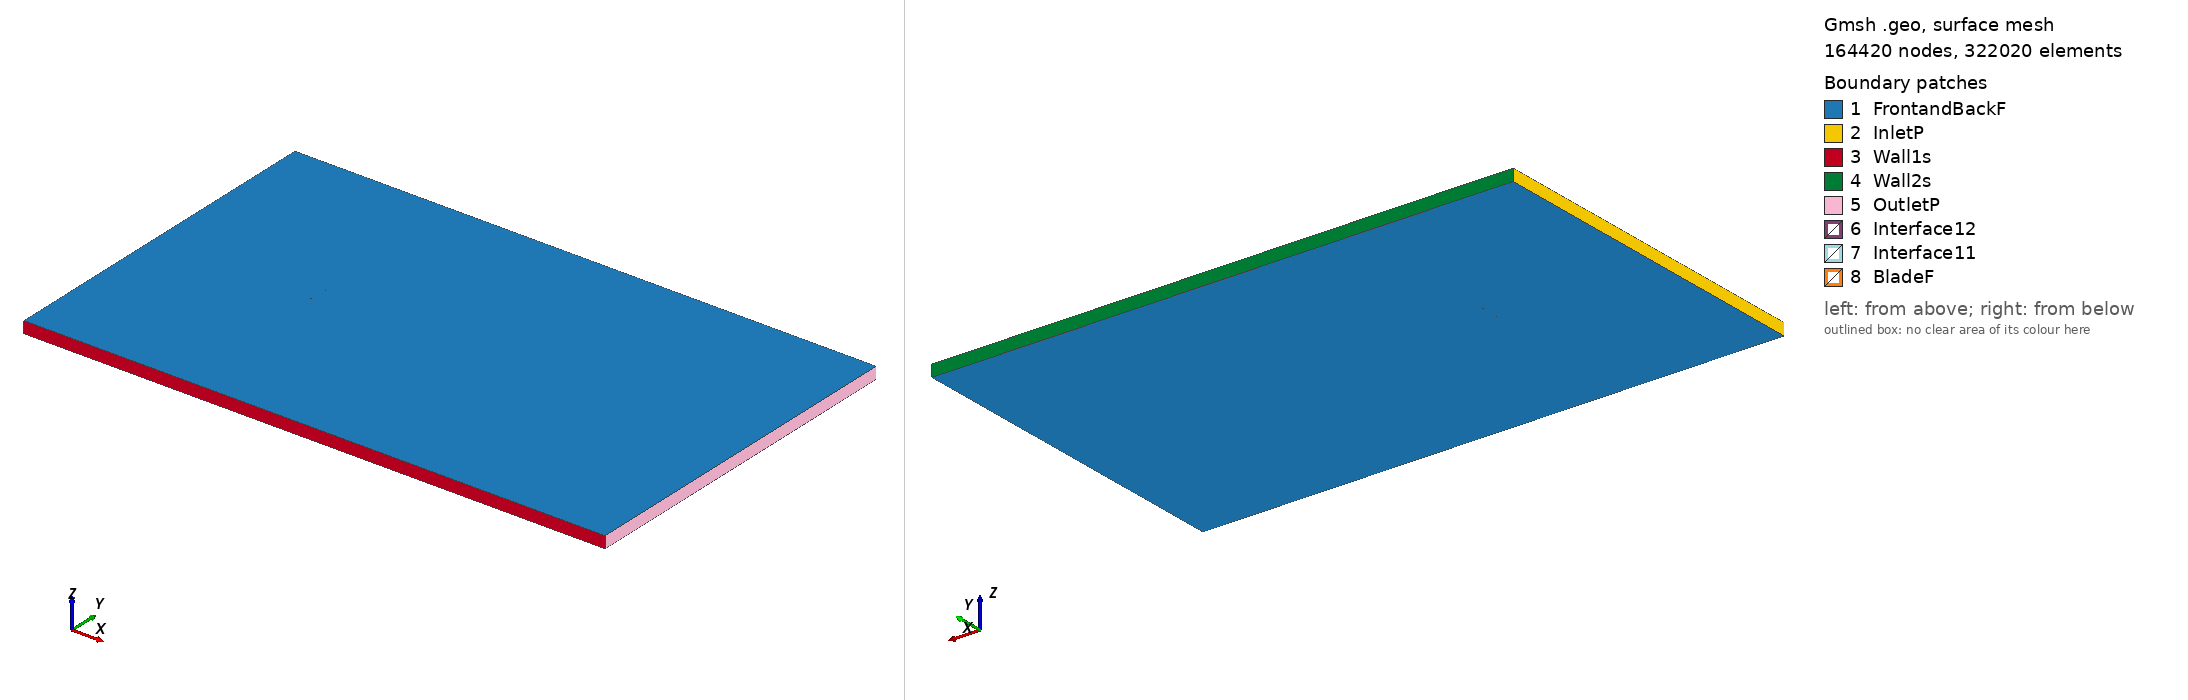

Gmsh geometry script, surface-meshed: 164420 nodes, 322020 surface elements. Boundary patches (legend numbers): 1 FrontandBackF, 2 InletP, 3 Wall1s, 4 Wall2s, 5 OutletP, 6 Interface12, 7 Interface11, 8 BladeF. Left view from above one corner, right view from below the opposite corner. Legend entries are the model's physical surfaces. The drawing asked Gmsh for element sizes between 1% and 20% of the model's largest extent; the script's own settings can give other sizes.

=== ag45c03_tsr_3.4854_aoa_-3.8838.geo (drawn) ===
SetFactory("OpenCASCADE");

Point(1) = {0.074572, 0.749856, 0, 1.0};
Point(2) = {0.074163, 0.749854, 0, 1.0};
Point(3) = {0.071839, 0.749844, 0, 1.0};
Point(4) = {0.069516, 0.749830, 0, 1.0};
Point(5) = {0.067193, 0.749814, 0, 1.0};
Point(6) = {0.064872, 0.749795, 0, 1.0};
Point(7) = {0.062550, 0.749772, 0, 1.0};
Point(8) = {0.060229, 0.749746, 0, 1.0};
Point(9) = {0.057908, 0.749717, 0, 1.0};
Point(10) = {0.055588, 0.749684, 0, 1.0};
Point(11) = {0.053268, 0.749648, 0, 1.0};
Point(12) = {0.050948, 0.749609, 0, 1.0};
Point(13) = {0.048628, 0.749567, 0, 1.0};
Point(14) = {0.046309, 0.749521, 0, 1.0};
Point(15) = {0.043989, 0.749473, 0, 1.0};
Point(16) = {0.042188, 0.749434, 0, 1.0};
Point(17) = {0.041586, 0.749421, 0, 1.0};
Point(18) = {0.041285, 0.749415, 0, 1.0};
Point(19) = {0.040709, 0.749431, 0, 1.0};
Point(20) = {0.039557, 0.749464, 0, 1.0};
Point(21) = {0.037238, 0.749530, 0, 1.0};
Point(22) = {0.034921, 0.749593, 0, 1.0};
Point(23) = {0.033781, 0.749623, 0, 1.0};
Point(24) = {0.032073, 0.749666, 0, 1.0};
Point(25) = {0.030287, 0.749708, 0, 1.0};
Point(26) = {0.027971, 0.749760, 0, 1.0};
Point(27) = {0.025276, 0.749814, 0, 1.0};
Point(28) = {0.023343, 0.749849, 0, 1.0};
Point(29) = {0.021035, 0.749887, 0, 1.0};
Point(30) = {0.018727, 0.749919, 0, 1.0};
Point(31) = {0.016893, 0.749942, 0, 1.0};
Point(32) = {0.015408, 0.749957, 0, 1.0};
Point(33) = {0.014077, 0.749969, 0, 1.0};
Point(34) = {0.011770, 0.749985, 0, 1.0};
Point(35) = {0.009465, 0.749996, 0, 1.0};
Point(36) = {0.007155, 0.750000, 0, 1.0};
Point(37) = {0.004844, 0.749998, 0, 1.0};
Point(38) = {0.002534, 0.749989, 0, 1.0};
Point(39) = {0.000226, 0.749973, 0, 1.0};
Point(40) = {-0.002082, 0.749951, 0, 1.0};
Point(41) = {-0.004389, 0.749920, 0, 1.0};
Point(42) = {-0.006695, 0.749883, 0, 1.0};
Point(43) = {-0.009001, 0.749836, 0, 1.0};
Point(44) = {-0.011305, 0.749778, 0, 1.0};
Point(45) = {-0.013608, 0.749708, 0, 1.0};
Point(46) = {-0.015910, 0.749626, 0, 1.0};
Point(47) = {-0.018211, 0.749531, 0, 1.0};
Point(48) = {-0.020511, 0.749423, 0, 1.0};
Point(49) = {-0.022808, 0.749302, 0, 1.0};
Point(50) = {-0.025103, 0.749166, 0, 1.0};
Point(51) = {-0.027396, 0.749014, 0, 1.0};
Point(52) = {-0.029686, 0.748846, 0, 1.0};
Point(53) = {-0.031974, 0.748661, 0, 1.0};
Point(54) = {-0.034258, 0.748457, 0, 1.0};
Point(55) = {-0.036538, 0.748233, 0, 1.0};
Point(56) = {-0.038814, 0.747988, 0, 1.0};
Point(57) = {-0.041084, 0.747721, 0, 1.0};
Point(58) = {-0.043347, 0.747431, 0, 1.0};
Point(59) = {-0.045604, 0.747114, 0, 1.0};
Point(60) = {-0.047851, 0.746771, 0, 1.0};
Point(61) = {-0.050088, 0.746397, 0, 1.0};
Point(62) = {-0.052312, 0.745991, 0, 1.0};
Point(63) = {-0.054520, 0.745550, 0, 1.0};
Point(64) = {-0.056711, 0.745071, 0, 1.0};
Point(65) = {-0.058877, 0.744549, 0, 1.0};
Point(66) = {-0.061015, 0.743978, 0, 1.0};
Point(67) = {-0.063114, 0.743354, 0, 1.0};
Point(68) = {-0.065166, 0.742667, 0, 1.0};
Point(69) = {-0.067149, 0.741910, 0, 1.0};
Point(70) = {-0.069031, 0.741078, 0, 1.0};
Point(71) = {-0.070749, 0.740182, 0, 1.0};
Point(72) = {-0.072190, 0.739275, 0, 1.0};
Point(73) = {-0.073243, 0.738458, 0, 1.0};
Point(74) = {-0.073928, 0.737794, 0, 1.0};
Point(75) = {-0.074355, 0.737267, 0, 1.0};
Point(76) = {-0.074618, 0.736838, 0, 1.0};
Point(77) = {-0.074768, 0.736479, 0, 1.0};
Point(78) = {-0.074832, 0.736178, 0, 1.0};
Point(79) = {-0.074828, 0.735931, 0, 1.0};
Point(80) = {-0.074757, 0.735708, 0, 1.0};
Point(81) = {-0.074593, 0.735490, 0, 1.0};
Point(82) = {-0.074310, 0.735292, 0, 1.0};
Point(83) = {-0.073899, 0.735108, 0, 1.0};
Point(84) = {-0.073306, 0.734923, 0, 1.0};
Point(85) = {-0.072419, 0.734731, 0, 1.0};
Point(86) = {-0.071102, 0.734550, 0, 1.0};
Point(87) = {-0.069372, 0.734416, 0, 1.0};
Point(88) = {-0.067387, 0.734351, 0, 1.0};
Point(89) = {-0.065278, 0.734354, 0, 1.0};
Point(90) = {-0.063111, 0.734408, 0, 1.0};
Point(91) = {-0.060911, 0.734503, 0, 1.0};
Point(92) = {-0.058689, 0.734627, 0, 1.0};
Point(93) = {-0.056452, 0.734775, 0, 1.0};
Point(94) = {-0.054204, 0.734942, 0, 1.0};
Point(95) = {-0.051947, 0.735127, 0, 1.0};
Point(96) = {-0.049683, 0.735325, 0, 1.0};
Point(97) = {-0.047415, 0.735534, 0, 1.0};
Point(98) = {-0.045142, 0.735754, 0, 1.0};
Point(99) = {-0.042866, 0.735983, 0, 1.0};
Point(100) = {-0.040586, 0.736218, 0, 1.0};
Point(101) = {-0.038302, 0.736457, 0, 1.0};
Point(102) = {-0.036013, 0.736698, 0, 1.0};
Point(103) = {-0.033719, 0.736939, 0, 1.0};
Point(104) = {-0.031420, 0.737182, 0, 1.0};
Point(105) = {-0.029116, 0.737427, 0, 1.0};
Point(106) = {-0.026807, 0.737672, 0, 1.0};
Point(107) = {-0.024493, 0.737919, 0, 1.0};
Point(108) = {-0.022175, 0.738166, 0, 1.0};
Point(109) = {-0.019856, 0.738414, 0, 1.0};
Point(110) = {-0.017533, 0.738663, 0, 1.0};
Point(111) = {-0.015208, 0.738913, 0, 1.0};
Point(112) = {-0.012882, 0.739163, 0, 1.0};
Point(113) = {-0.010554, 0.739414, 0, 1.0};
Point(114) = {-0.008222, 0.739665, 0, 1.0};
Point(115) = {-0.005889, 0.739917, 0, 1.0};
Point(116) = {-0.003556, 0.740169, 0, 1.0};
Point(117) = {-0.001225, 0.740421, 0, 1.0};
Point(118) = {0.001104, 0.740673, 0, 1.0};
Point(119) = {0.003432, 0.740924, 0, 1.0};
Point(120) = {0.005758, 0.741176, 0, 1.0};
Point(121) = {0.008082, 0.741427, 0, 1.0};
Point(122) = {0.010405, 0.741678, 0, 1.0};
Point(123) = {0.012727, 0.741929, 0, 1.0};
Point(124) = {0.015048, 0.742179, 0, 1.0};
Point(125) = {0.016302, 0.742314, 0, 1.0};
Point(126) = {0.017894, 0.742486, 0, 1.0};
Point(127) = {0.019603, 0.742670, 0, 1.0};
Point(128) = {0.021832, 0.742910, 0, 1.0};
Point(129) = {0.024014, 0.743144, 0, 1.0};
Point(130) = {0.026315, 0.743391, 0, 1.0};
Point(131) = {0.028567, 0.743632, 0, 1.0};
Point(132) = {0.030819, 0.743872, 0, 1.0};
Point(133) = {0.032406, 0.744041, 0, 1.0};
Point(134) = {0.033899, 0.744201, 0, 1.0};
Point(135) = {0.035324, 0.744352, 0, 1.0};
Point(136) = {0.037588, 0.744592, 0, 1.0};
Point(137) = {0.039852, 0.744831, 0, 1.0};
Point(138) = {0.040828, 0.744934, 0, 1.0};
Point(139) = {0.041325, 0.744987, 0, 1.0};
Point(140) = {0.042381, 0.745098, 0, 1.0};
Point(141) = {0.044456, 0.745316, 0, 1.0};
Point(142) = {0.046754, 0.745557, 0, 1.0};
Point(143) = {0.049050, 0.745797, 0, 1.0};
Point(144) = {0.051344, 0.746036, 0, 1.0};
Point(145) = {0.053639, 0.746273, 0, 1.0};
Point(146) = {0.055933, 0.746510, 0, 1.0};
Point(147) = {0.058229, 0.746746, 0, 1.0};
Point(148) = {0.060525, 0.746981, 0, 1.0};
Point(149) = {0.062821, 0.747214, 0, 1.0};
Point(150) = {0.065118, 0.747444, 0, 1.0};
Point(151) = {0.067417, 0.747670, 0, 1.0};
Point(152) = {0.069715, 0.747894, 0, 1.0};
Point(153) = {0.072014, 0.748112, 0, 1.0};
Point(154) = {0.074315, 0.748329, 0, 1.0};
Point(155) = {0.074674, 0.748361, 0, 1.0};
Point(156) = {-0.074572, -0.749856, 0, 1.0};
Point(157) = {-0.074163, -0.749854, 0, 1.0};
Point(158) = {-0.071839, -0.749844, 0, 1.0};
Point(159) = {-0.069516, -0.749830, 0, 1.0};
Point(160) = {-0.067193, -0.749814, 0, 1.0};
Point(161) = {-0.064872, -0.749795, 0, 1.0};
Point(162) = {-0.062550, -0.749772, 0, 1.0};
Point(163) = {-0.060229, -0.749746, 0, 1.0};
Point(164) = {-0.057908, -0.749717, 0, 1.0};
Point(165) = {-0.055588, -0.749684, 0, 1.0};
Point(166) = {-0.053268, -0.749648, 0, 1.0};
Point(167) = {-0.050948, -0.749609, 0, 1.0};
Point(168) = {-0.048628, -0.749567, 0, 1.0};
Point(169) = {-0.046309, -0.749521, 0, 1.0};
Point(170) = {-0.043989, -0.749473, 0, 1.0};
Point(171) = {-0.042188, -0.749434, 0, 1.0};
Point(172) = {-0.041586, -0.749421, 0, 1.0};
Point(173) = {-0.041285, -0.749415, 0, 1.0};
Point(174) = {-0.040709, -0.749431, 0, 1.0};
Point(175) = {-0.039557, -0.749464, 0, 1.0};
Point(176) = {-0.037238, -0.749530, 0, 1.0};
Point(177) = {-0.034921, -0.749593, 0, 1.0};
Point(178) = {-0.033781, -0.749623, 0, 1.0};
Point(179) = {-0.032073, -0.749666, 0, 1.0};
Point(180) = {-0.030287, -0.749708, 0, 1.0};
Point(181) = {-0.027971, -0.749760, 0, 1.0};
Point(182) = {-0.025276, -0.749814, 0, 1.0};
Point(183) = {-0.023343, -0.749849, 0, 1.0};
Point(184) = {-0.021035, -0.749887, 0, 1.0};
Point(185) = {-0.018727, -0.749919, 0, 1.0};
Point(186) = {-0.016893, -0.749942, 0, 1.0};
Point(187) = {-0.015408, -0.749957, 0, 1.0};
Point(188) = {-0.014077, -0.749969, 0, 1.0};
Point(189) = {-0.011770, -0.749985, 0, 1.0};
Point(190) = {-0.009465, -0.749996, 0, 1.0};
Point(191) = {-0.007155, -0.750000, 0, 1.0};
Point(192) = {-0.004844, -0.749998, 0, 1.0};
Point(193) = {-0.002534, -0.749989, 0, 1.0};
Point(194) = {-0.000226, -0.749973, 0, 1.0};
Point(195) = {0.002082, -0.749951, 0, 1.0};
Point(196) = {0.004389, -0.749920, 0, 1.0};
Point(197) = {0.006695, -0.749883, 0, 1.0};
Point(198) = {0.009001, -0.749836, 0, 1.0};
Point(199) = {0.011305, -0.749778, 0, 1.0};
Point(200) = {0.013608, -0.749708, 0, 1.0};
Point(201) = {0.015910, -0.749626, 0, 1.0};
Point(202) = {0.018211, -0.749531, 0, 1.0};
Point(203) = {0.020511, -0.749423, 0, 1.0};
Point(204) = {0.022808, -0.749302, 0, 1.0};
Point(205) = {0.025103, -0.749166, 0, 1.0};
Point(206) = {0.027396, -0.749014, 0, 1.0};
Point(207) = {0.029686, -0.748846, 0, 1.0};
Point(208) = {0.031974, -0.748661, 0, 1.0};
Point(209) = {0.034258, -0.748457, 0, 1.0};
Point(210) = {0.036538, -0.748233, 0, 1.0};
Point(211) = {0.038814, -0.747988, 0, 1.0};
Point(212) = {0.041084, -0.747721, 0, 1.0};
Point(213) = {0.043347, -0.747431, 0, 1.0};
Point(214) = {0.045604, -0.747114, 0, 1.0};
Point(215) = {0.047851, -0.746771, 0, 1.0};
Point(216) = {0.050088, -0.746397, 0, 1.0};
Point(217) = {0.052312, -0.745991, 0, 1.0};
Point(218) = {0.054520, -0.745550, 0, 1.0};
Point(219) = {0.056711, -0.745071, 0, 1.0};
Point(220) = {0.058877, -0.744549, 0, 1.0};
Point(221) = {0.061015, -0.743978, 0, 1.0};
Point(222) = {0.063114, -0.743354, 0, 1.0};
Point(223) = {0.065166, -0.742667, 0, 1.0};
Point(224) = {0.067149, -0.741910, 0, 1.0};
Point(225) = {0.069031, -0.741078, 0, 1.0};
Point(226) = {0.070749, -0.740182, 0, 1.0};
Point(227) = {0.072190, -0.739275, 0, 1.0};
Point(228) = {0.073243, -0.738458, 0, 1.0};
Point(229) = {0.073928, -0.737794, 0, 1.0};
Point(230) = {0.074355, -0.737267, 0, 1.0};
Point(231) = {0.074618, -0.736838, 0, 1.0};
Point(232) = {0.074768, -0.736479, 0, 1.0};
Point(233) = {0.074832, -0.736178, 0, 1.0};
Point(234) = {0.074828, -0.735931, 0, 1.0};
Point(235) = {0.074757, -0.735708, 0, 1.0};
Point(236) = {0.074593, -0.735490, 0, 1.0};
Point(237) = {0.074310, -0.735292, 0, 1.0};
Point(238) = {0.073899, -0.735108, 0, 1.0};
Point(239) = {0.073306, -0.734923, 0, 1.0};
Point(240) = {0.072419, -0.734731, 0, 1.0};
Point(241) = {0.071102, -0.734550, 0, 1.0};
Point(242) = {0.069372, -0.734416, 0, 1.0};
Point(243) = {0.067387, -0.734351, 0, 1.0};
Point(244) = {0.065278, -0.734354, 0, 1.0};
Point(245) = {0.063111, -0.734408, 0, 1.0};
Point(246) = {0.060911, -0.734503, 0, 1.0};
Point(247) = {0.058689, -0.734627, 0, 1.0};
Point(248) = {0.056452, -0.734775, 0, 1.0};
Point(249) = {0.054204, -0.734942, 0, 1.0};
Point(250) = {0.051947, -0.735127, 0, 1.0};
Point(251) = {0.049683, -0.735325, 0, 1.0};
Point(252) = {0.047415, -0.735534, 0, 1.0};
Point(253) = {0.045142, -0.735754, 0, 1.0};
Point(254) = {0.042866, -0.735983, 0, 1.0};
Point(255) = {0.040586, -0.736218, 0, 1.0};
Point(256) = {0.038302, -0.736457, 0, 1.0};
Point(257) = {0.036013, -0.736698, 0, 1.0};
Point(258) = {0.033719, -0.736939, 0, 1.0};
Point(259) = {0.031420, -0.737182, 0, 1.0};
Point(260) = {0.029116, -0.737427, 0, 1.0};
Point(261) = {0.026807, -0.737672, 0, 1.0};
Point(262) = {0.024493, -0.737919, 0, 1.0};
Point(263) = {0.022175, -0.738166, 0, 1.0};
Point(264) = {0.019856, -0.738414, 0, 1.0};
Point(265) = {0.017533, -0.738663, 0, 1.0};
Point(266) = {0.015208, -0.738913, 0, 1.0};
Point(267) = {0.012882, -0.739163, 0, 1.0};
Point(268) = {0.010554, -0.739414, 0, 1.0};
Point(269) = {0.008222, -0.739665, 0, 1.0};
Point(270) = {0.005889, -0.739917, 0, 1.0};
Point(271) = {0.003556, -0.740169, 0, 1.0};
Point(272) = {0.001225, -0.740421, 0, 1.0};
Point(273) = {-0.001104, -0.740673, 0, 1.0};
Point(274) = {-0.003432, -0.740924, 0, 1.0};
Point(275) = {-0.005758, -0.741176, 0, 1.0};
Point(276) = {-0.008082, -0.741427, 0, 1.0};
Point(277) = {-0.010405, -0.741678, 0, 1.0};
Point(278) = {-0.012727, -0.741929, 0, 1.0};
Point(279) = {-0.015048, -0.742179, 0, 1.0};
Point(280) = {-0.016302, -0.742314, 0, 1.0};
Point(281) = {-0.017894, -0.742486, 0, 1.0};
Point(282) = {-0.019603, -0.742670, 0, 1.0};
Point(283) = {-0.021832, -0.742910, 0, 1.0};
Point(284) = {-0.024014, -0.743144, 0, 1.0};
Point(285) = {-0.026315, -0.743391, 0, 1.0};
Point(286) = {-0.028567, -0.743632, 0, 1.0};
Point(287) = {-0.030819, -0.743872, 0, 1.0};
Point(288) = {-0.032406, -0.744041, 0, 1.0};
Point(289) = {-0.033899, -0.744201, 0, 1.0};
Point(290) = {-0.035324, -0.744352, 0, 1.0};
Point(291) = {-0.037588, -0.744592, 0, 1.0};
Point(292) = {-0.039852, -0.744831, 0, 1.0};
Point(293) = {-0.040828, -0.744934, 0, 1.0};
Point(294) = {-0.041325, -0.744987, 0, 1.0};
Point(295) = {-0.042381, -0.745098, 0, 1.0};
Point(296) = {-0.044456, -0.745316, 0, 1.0};
Point(297) = {-0.046754, -0.745557, 0, 1.0};
Point(298) = {-0.049050, -0.745797, 0, 1.0};
Point(299) = {-0.051344, -0.746036, 0, 1.0};
Point(300) = {-0.053639, -0.746273, 0, 1.0};
Point(301) = {-0.055933, -0.746510, 0, 1.0};
Point(302) = {-0.058229, -0.746746, 0, 1.0};
Point(303) = {-0.060525, -0.746981, 0, 1.0};
Point(304) = {-0.062821, -0.747214, 0, 1.0};
Point(305) = {-0.065118, -0.747444, 0, 1.0};
Point(306) = {-0.067417, -0.747670, 0, 1.0};
Point(307) = {-0.069715, -0.747894, 0, 1.0};
Point(308) = {-0.072014, -0.748112, 0, 1.0};
Point(309) = {-0.074315, -0.748329, 0, 1.0};
Point(310) = {-0.074674, -0.748361, 0, 1.0};

// Lines: first blade (splines 1-4)
Spline(1) = {1:54};
Spline(2) = {54:103};
Spline(3) = {103:155};
Spline(4) = {155,1};

// Lines: second blade (splines 5-8)
Spline(5) = {156:209};
Spline(6) = {209:258};
Spline(7) = {258:310};
Spline(8) = {310,156};

// Outer domain (points 20001-4 and lines)
Point(311) = {-13.50000000, -15.00000000, 0, 1.0};
Point(312) = {-13.50000000, 15.00000000, 0, 1.0};
Point(313) = {36.00000000, 15.00000000, 0, 1.0};
Point(314) = {36.00000000, -15.00000000, 0, 1.0};
Line(11) = {311, 312};
Line(12) = {312, 313};
Line(13) = {313, 314};
Line(14) = {311, 314};

// Interface (between moving and stationary domain) (circles)
Circle(9) = {0, 0, 0, 0.80000000, 0, 2*Pi};
Circle(10) = {0, 0, 0, 0.80000000, 0, 2*Pi};

// Loops collect Lines/Splines/etc (blade1, blade2, domain, first circle)
Line Loop(1) = {1:4};
Line Loop(2) = {5:8};
Line Loop(3) = {11,12,13,-14};
Line Loop(4) = {9};

// BooleanDifference cuts out the circle/interface from the domain
Plane Surface(1) = {3};
Plane Surface(2) = {4};
BooleanDifference{ Surface{1}; Delete;}{ Surface{2}; Delete;}

// This one cuts out the blades from the inner circle/interface
Line Loop(6) = {10};
Plane Surface(5) = {6};
Plane Surface(6) = {1};
Plane Surface(7) = {2};
BooleanDifference{ Surface{5}; Delete;}{ Surface{6,7}; Delete;}

// extrude to 3rd dimension
Extrude {0, 0, 1} {Surface{1}; Surface{5}; Layers{1}; Recombine;}

// Physical Surfaces are the named boundaries (patches)
Physical Surface("Interface11") = {12};
Physical Surface("Interface12") = {10};

// sides of domain
Physical Surface("InletP") = {6};
Physical Surface("OutletP") = {9};

// top and bottom of domain
Physical Surface("Wall1s") = {7};
Physical Surface("Wall2s") = {8};

// Check FrontandBackF by ensuring there is nothing in the 3rd dimension
Physical Surface("FrontandBackF") = {1,11,5,21};
Physical Surface("BladeF") = {13:20};
Physical Volume("Turbine") = {2};
Physical Volume("Farfield") = {1};

// settings for airfoil boundary layer
Field[1] = BoundaryLayer;
Field[1].EdgesList = {1:8};
Field[1].hwall_n = 1e-3;
Field[1].thickness = 1.5e-2;
Field[1].ratio = 1.05;
Field[1].Quads = 1;
BoundaryLayer Field = 1;

// control points for mesh (blade and interface)
// floor((arc length / 1.5mm)/ 6) -> Transfinite Line
Transfinite Line {1,2,3,5,6,7} = 33 Using Progression 1;
Transfinite Line {4,8} = 2 Using Progression 1;
Transfinite Line {9, 15} = 800 Using Progression 1;

// For more information on gmsh syntax, visit http://gmsh.info/doc/texinfo/gmsh.html
